The GitHub repository GoldbergLiang/Semiconductor-particle-defect-detection-and-classification contains a labelled image folder "Semiconductor-particle-defect-detection-and-classification" with 2 categories: defect, normal. Examples follow, each with its label.

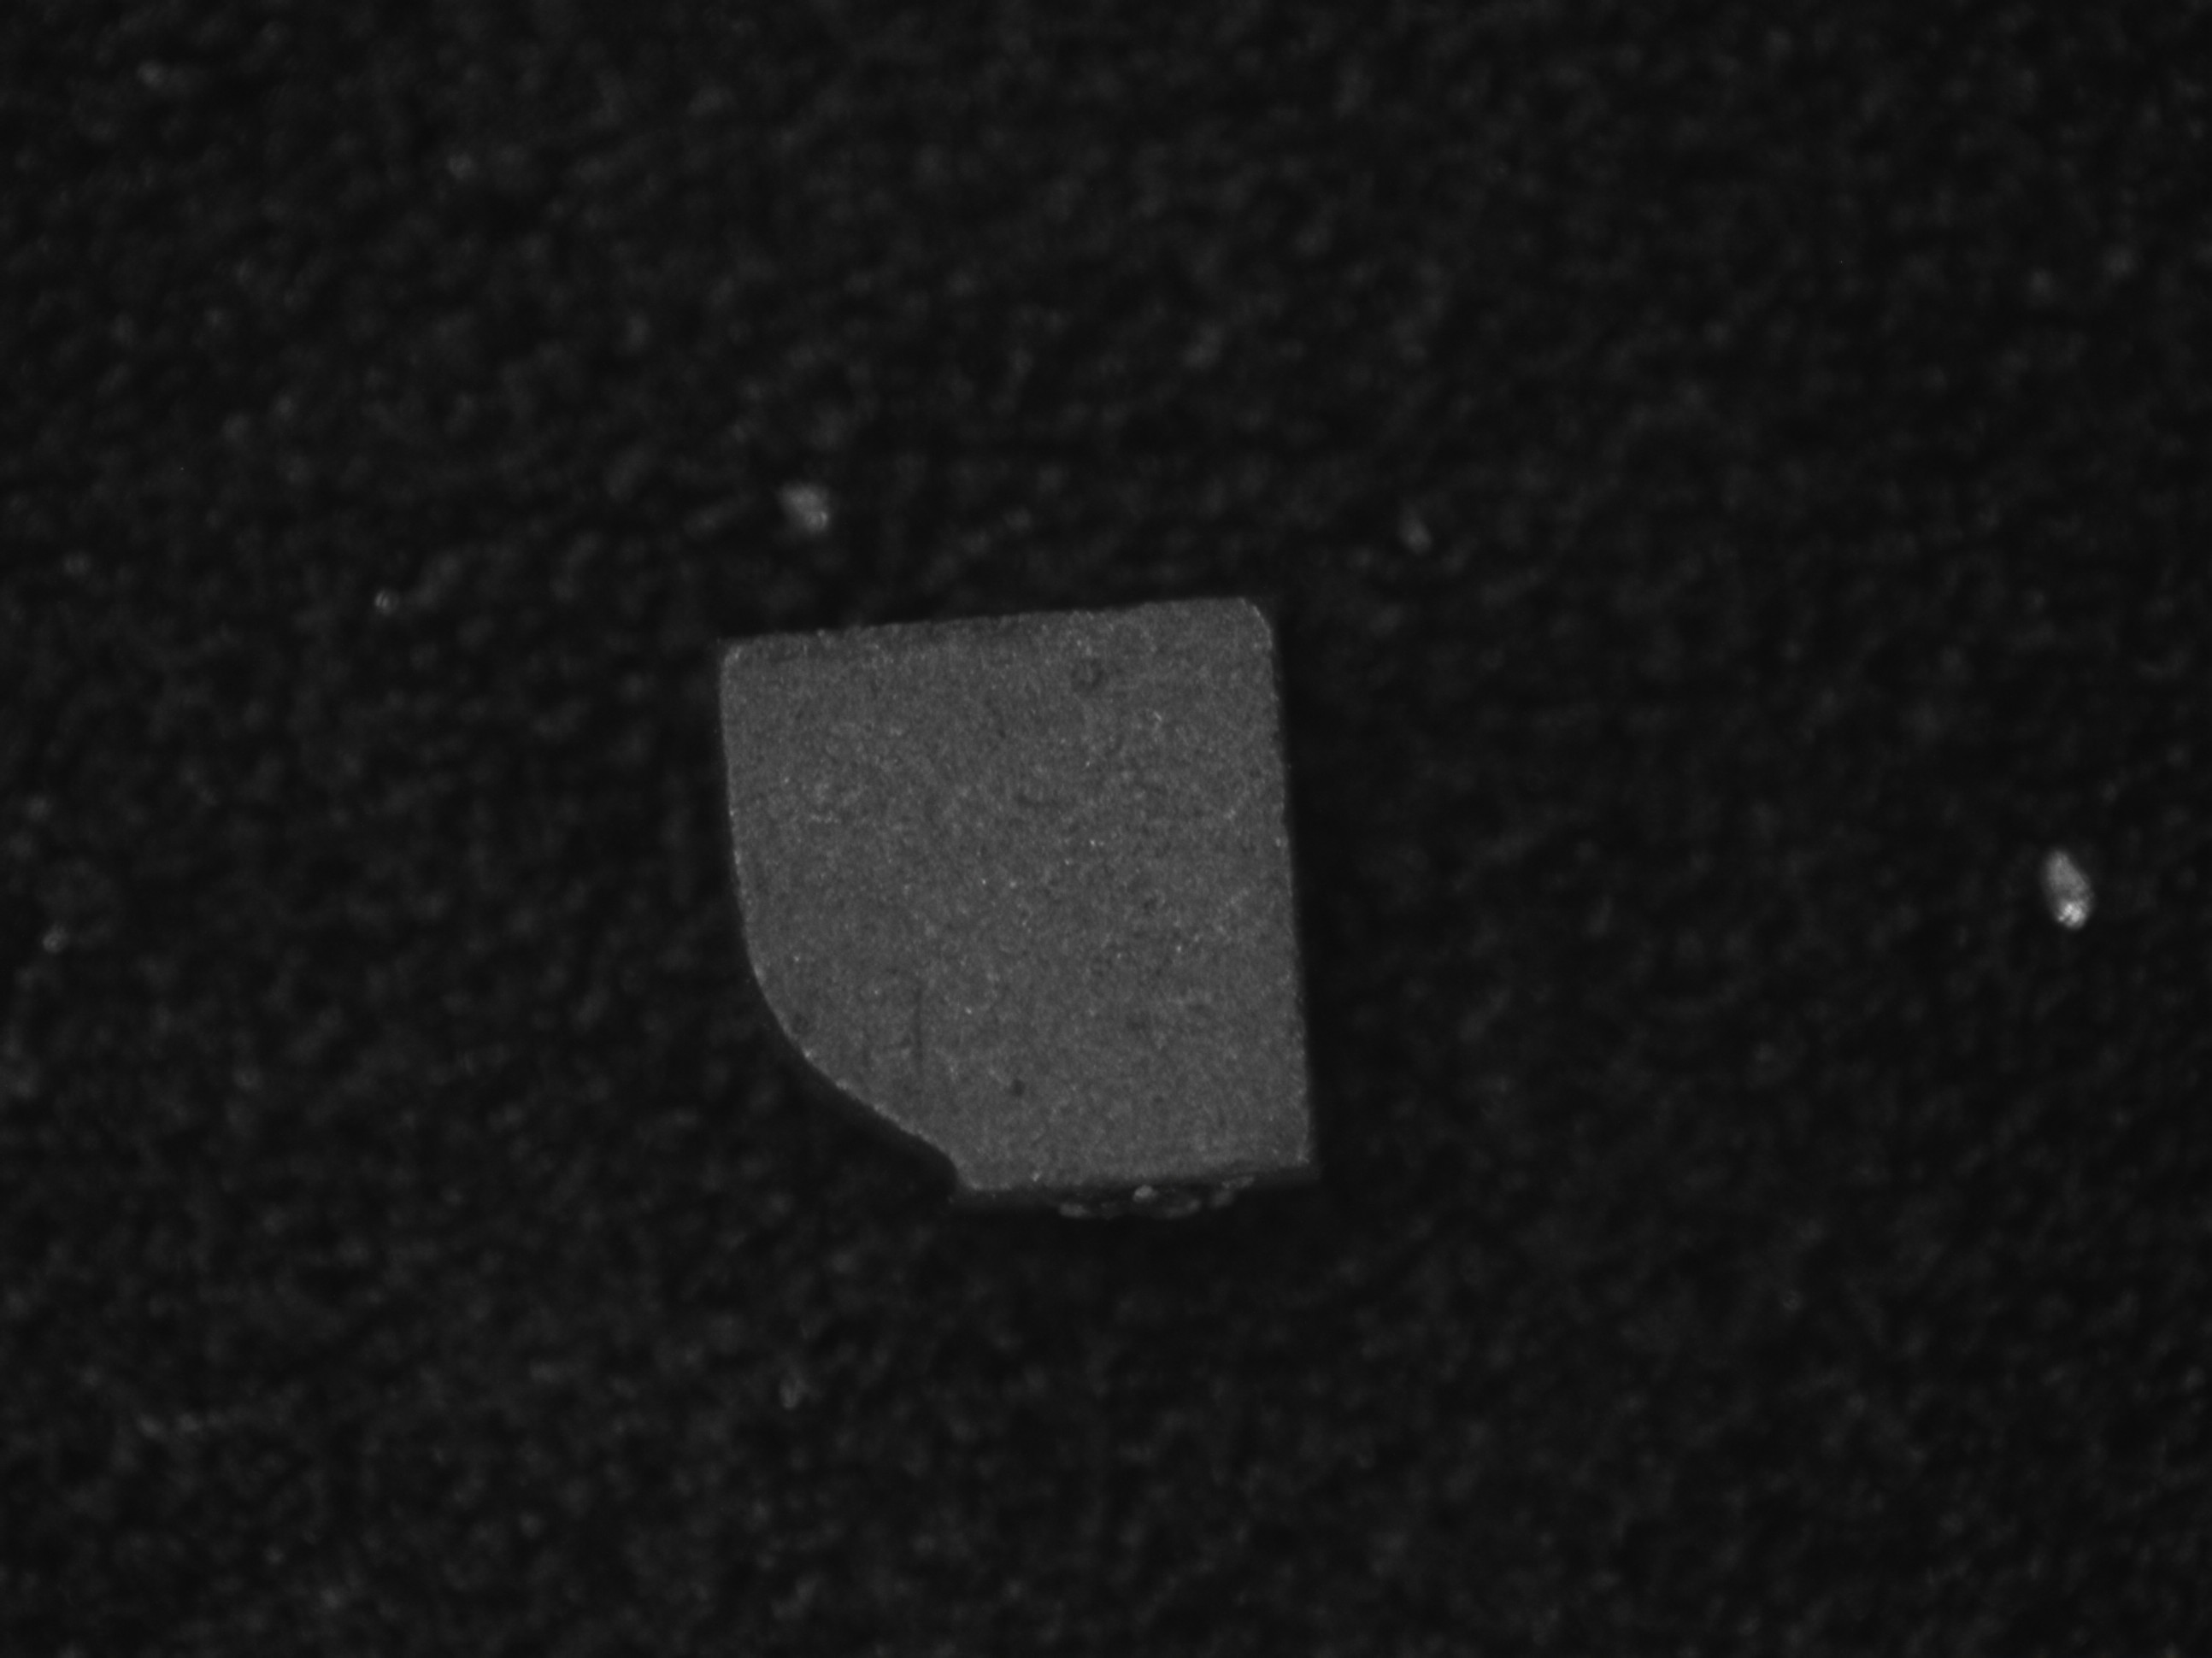
Label: defect

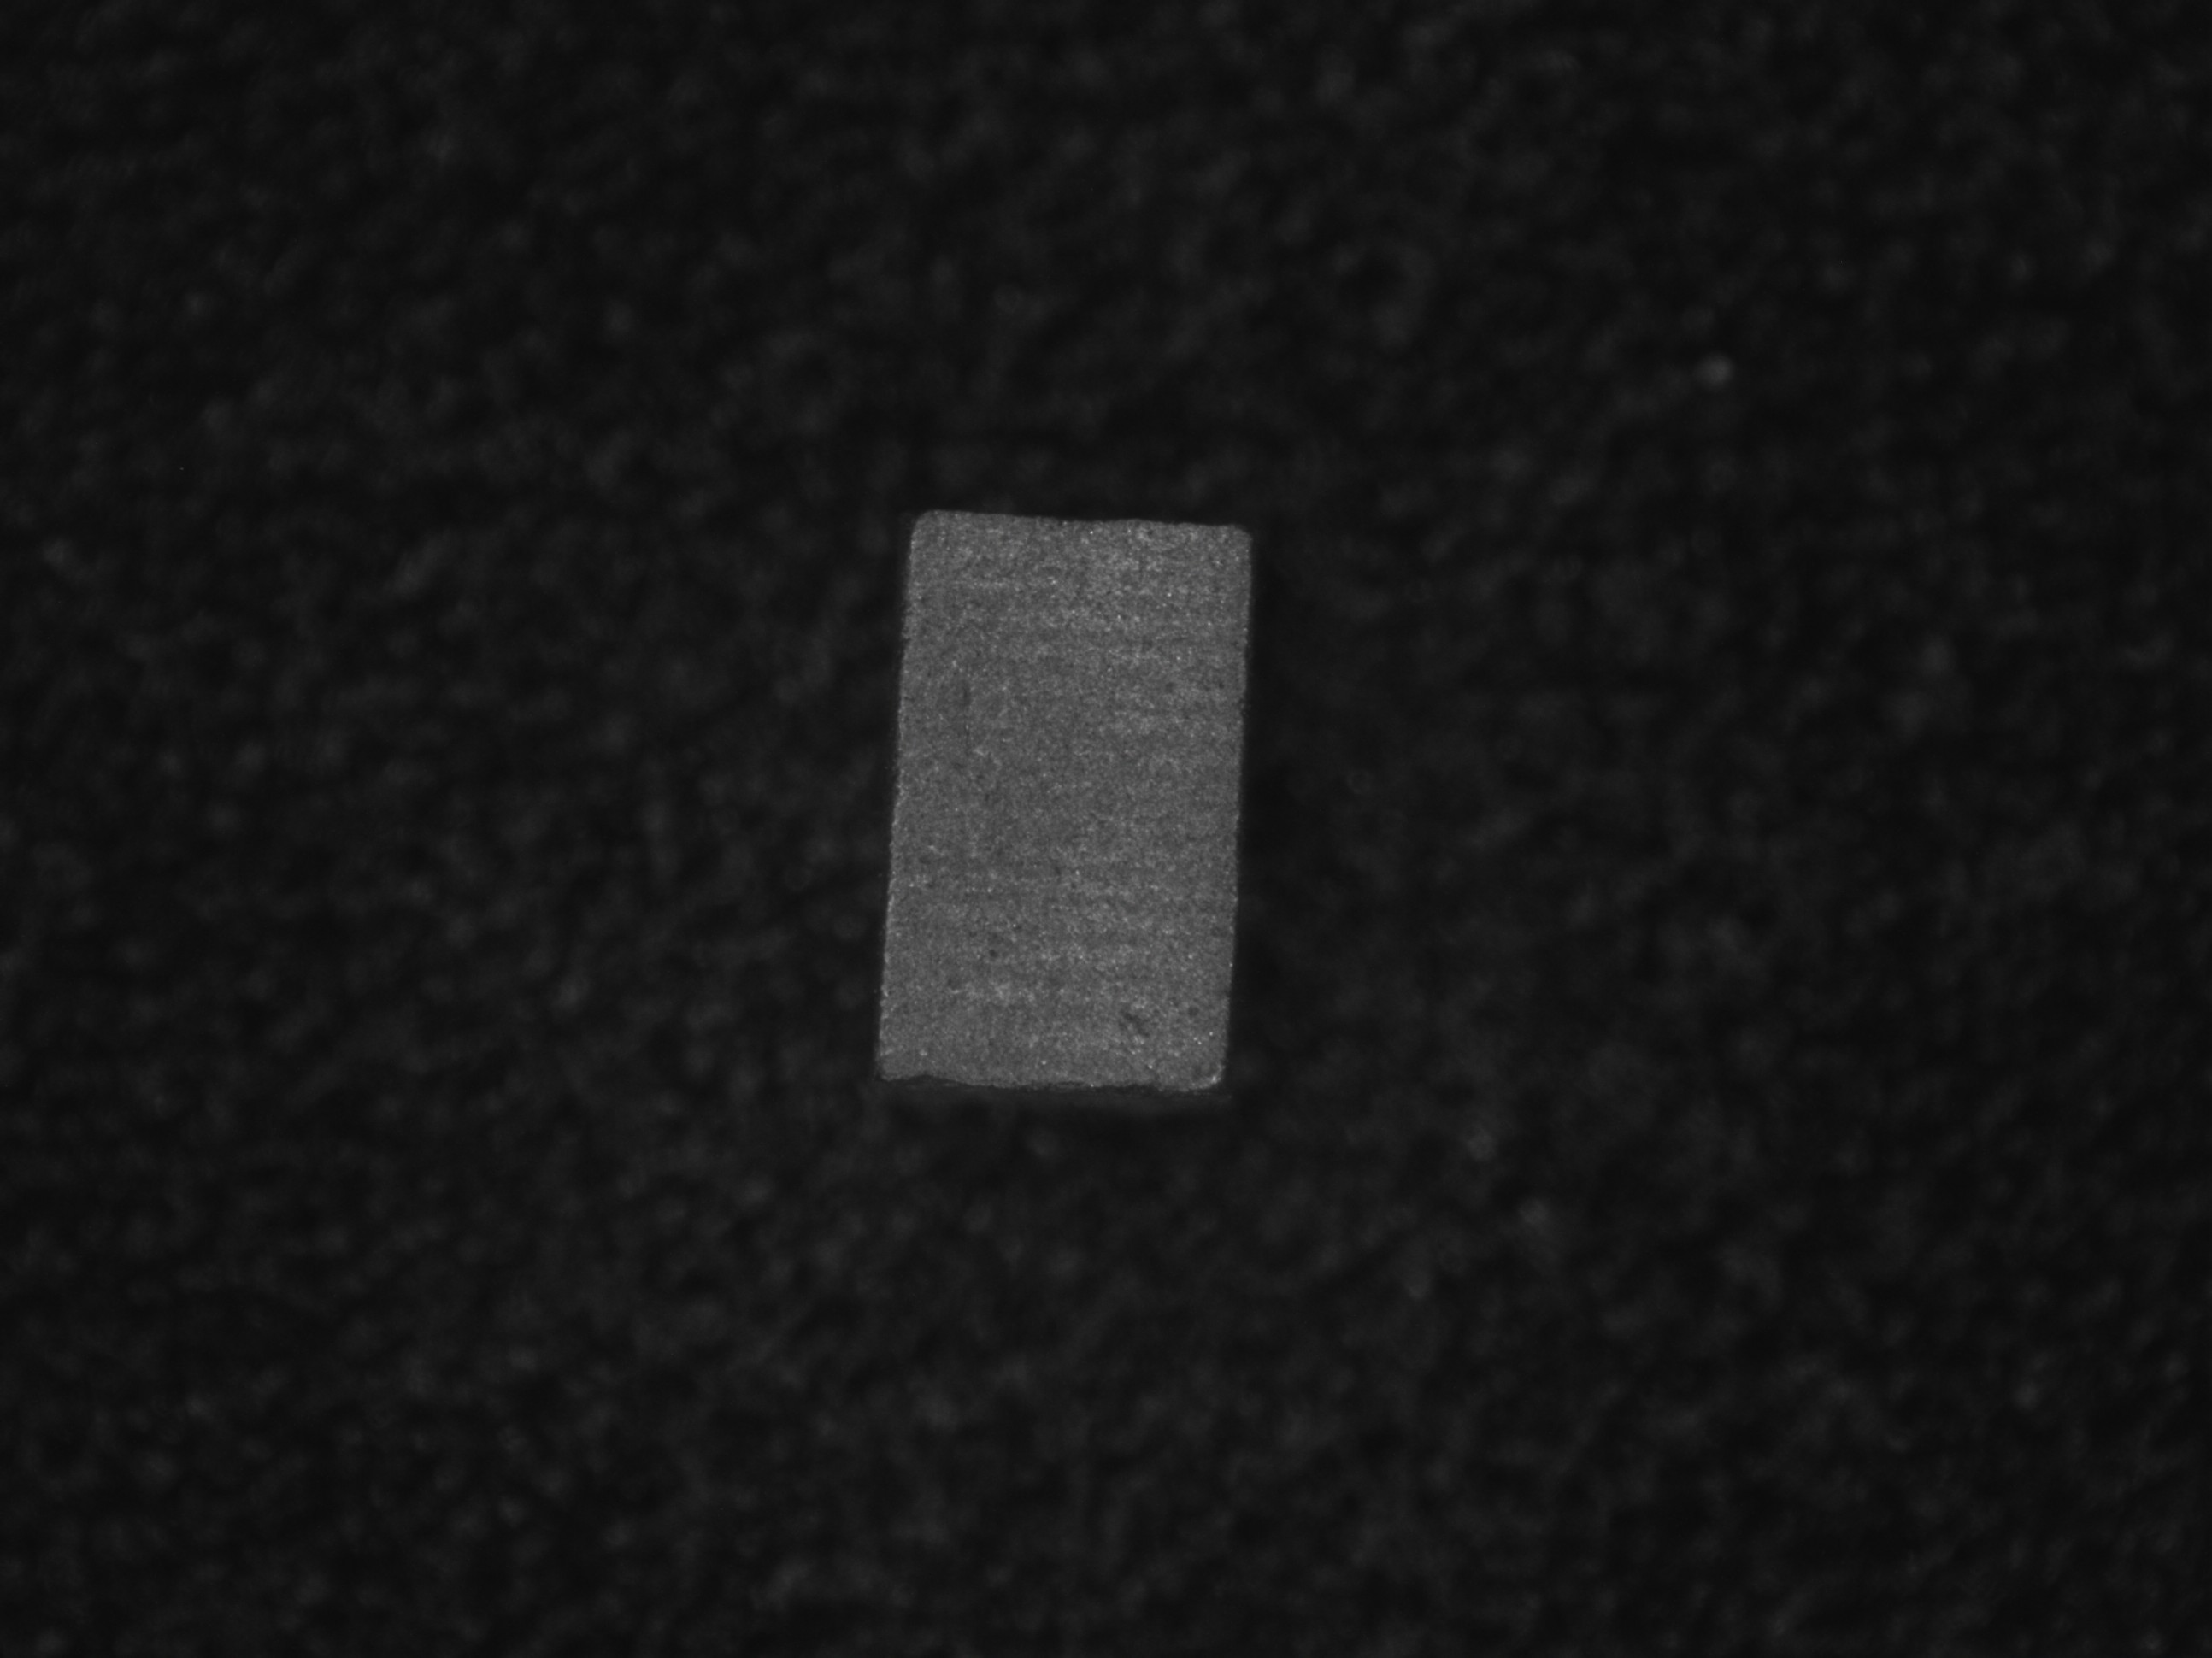
Label: normal

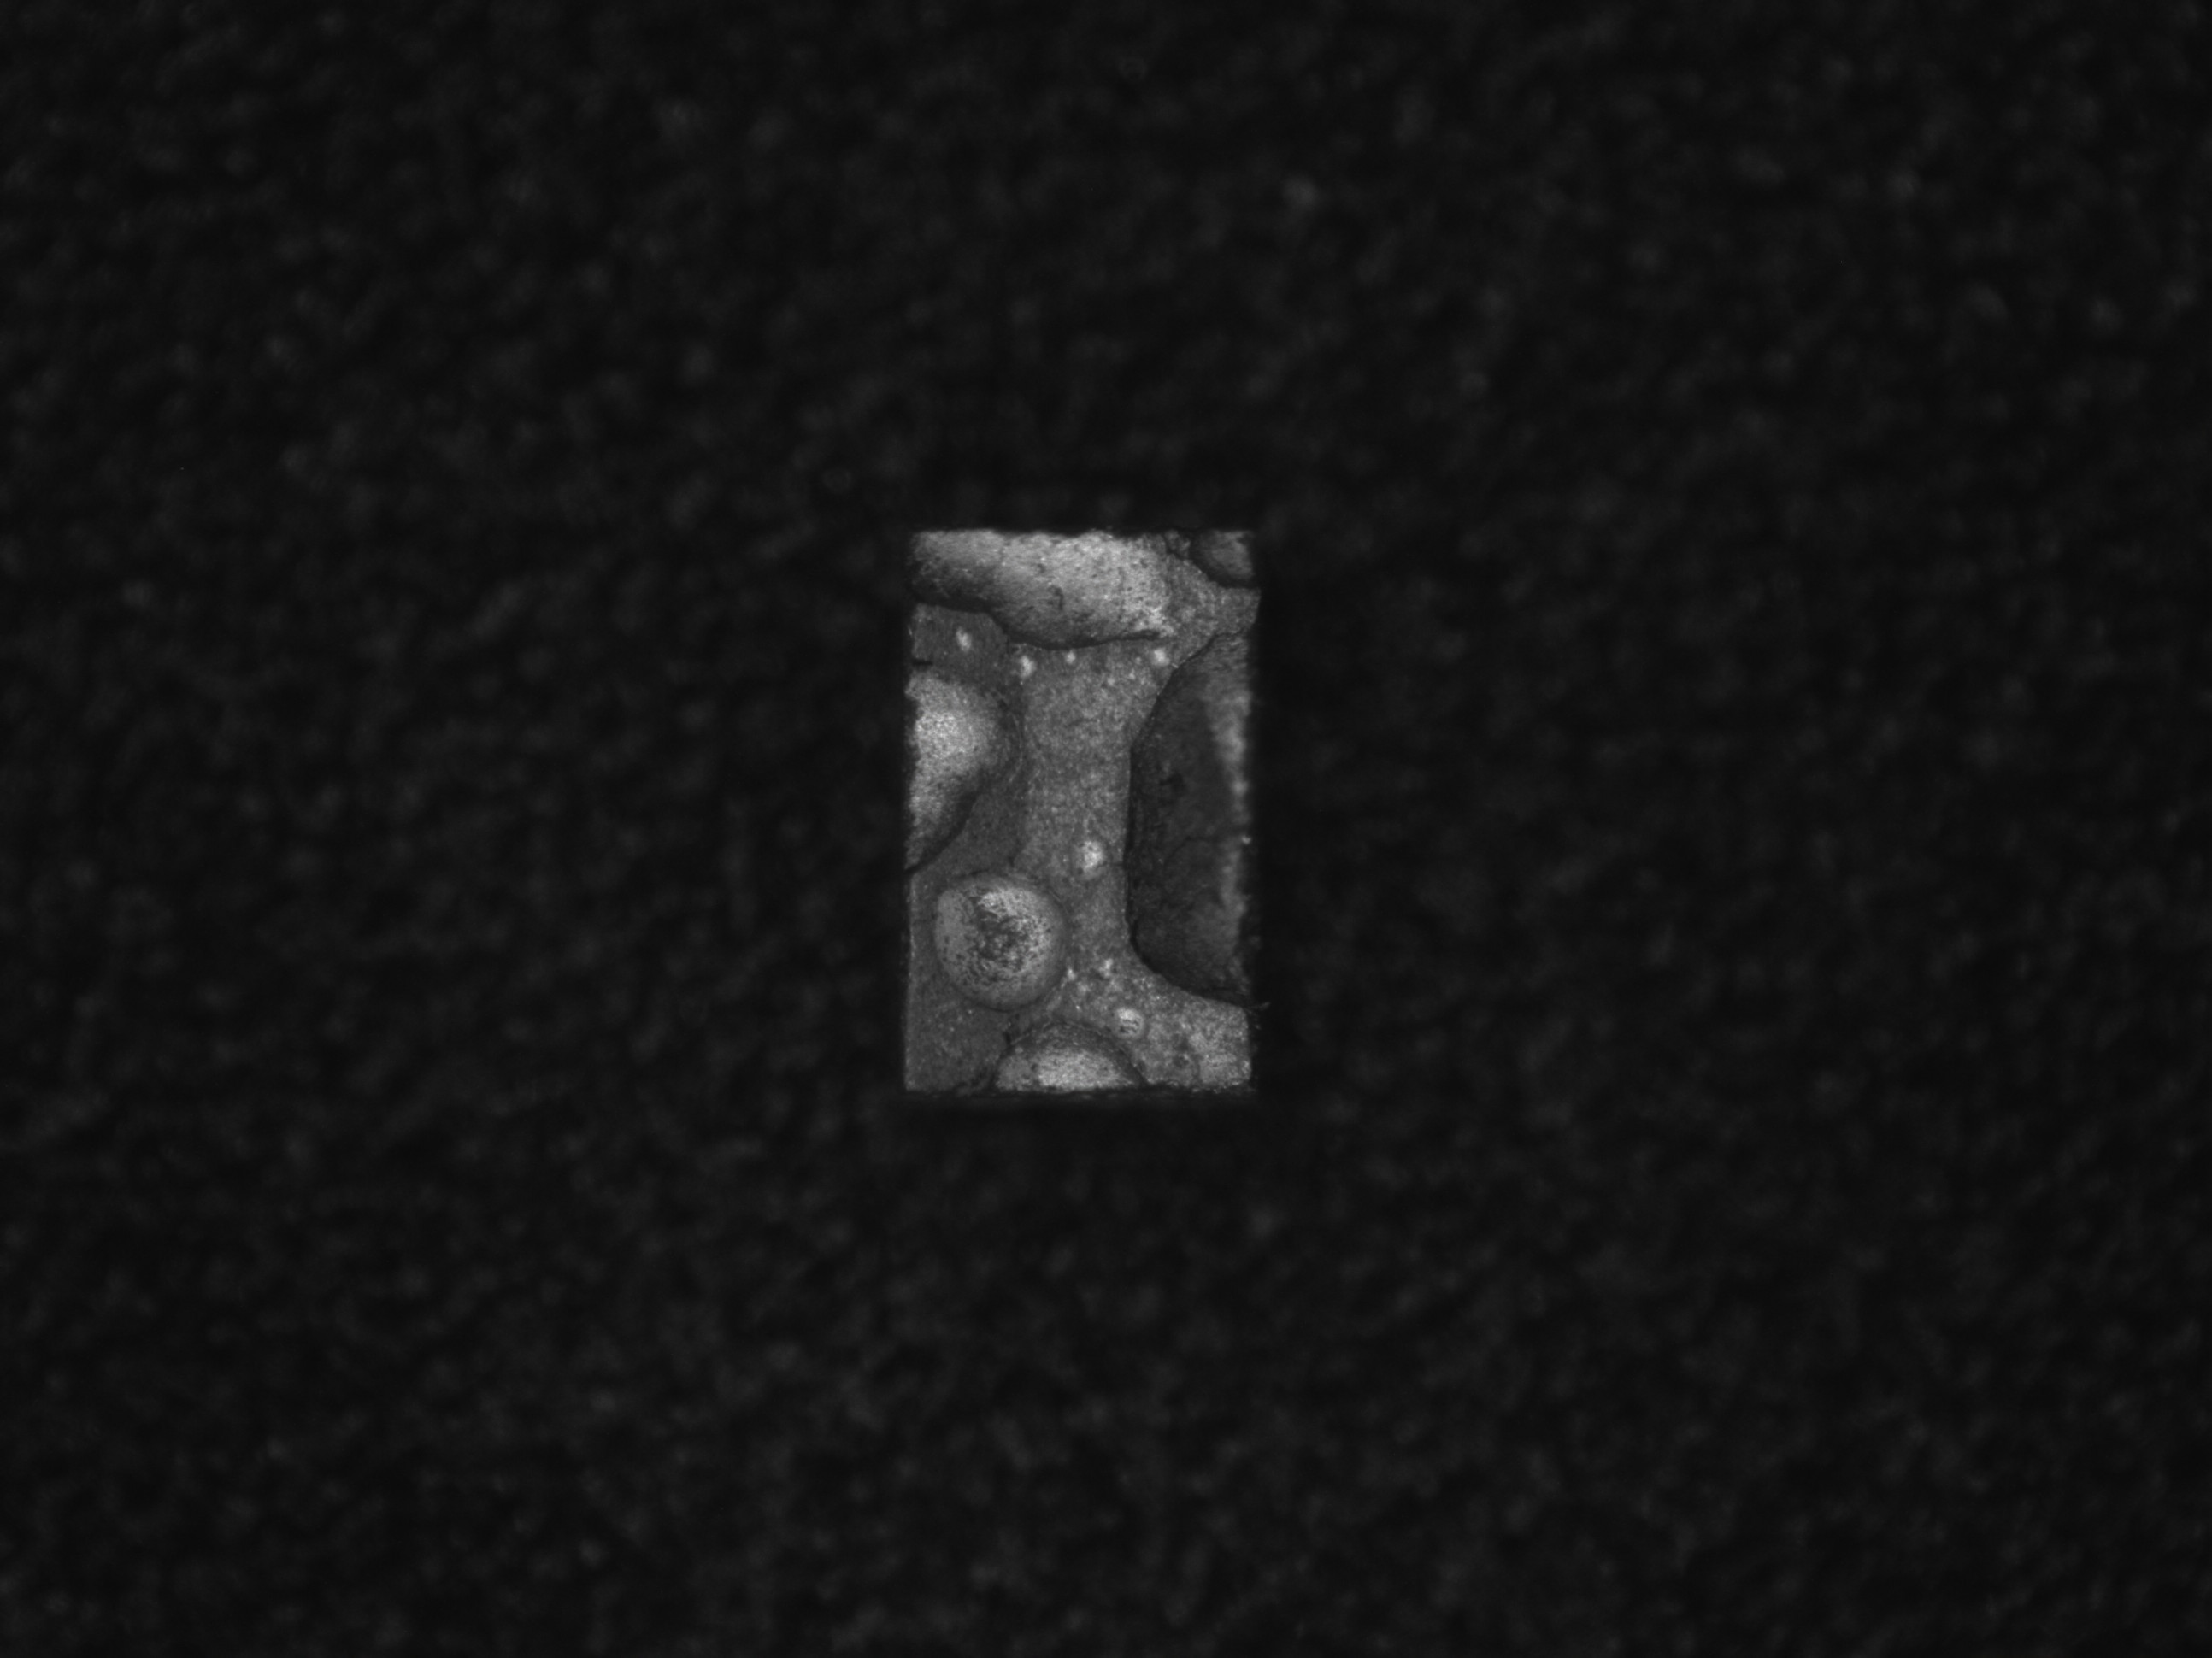
Label: defect

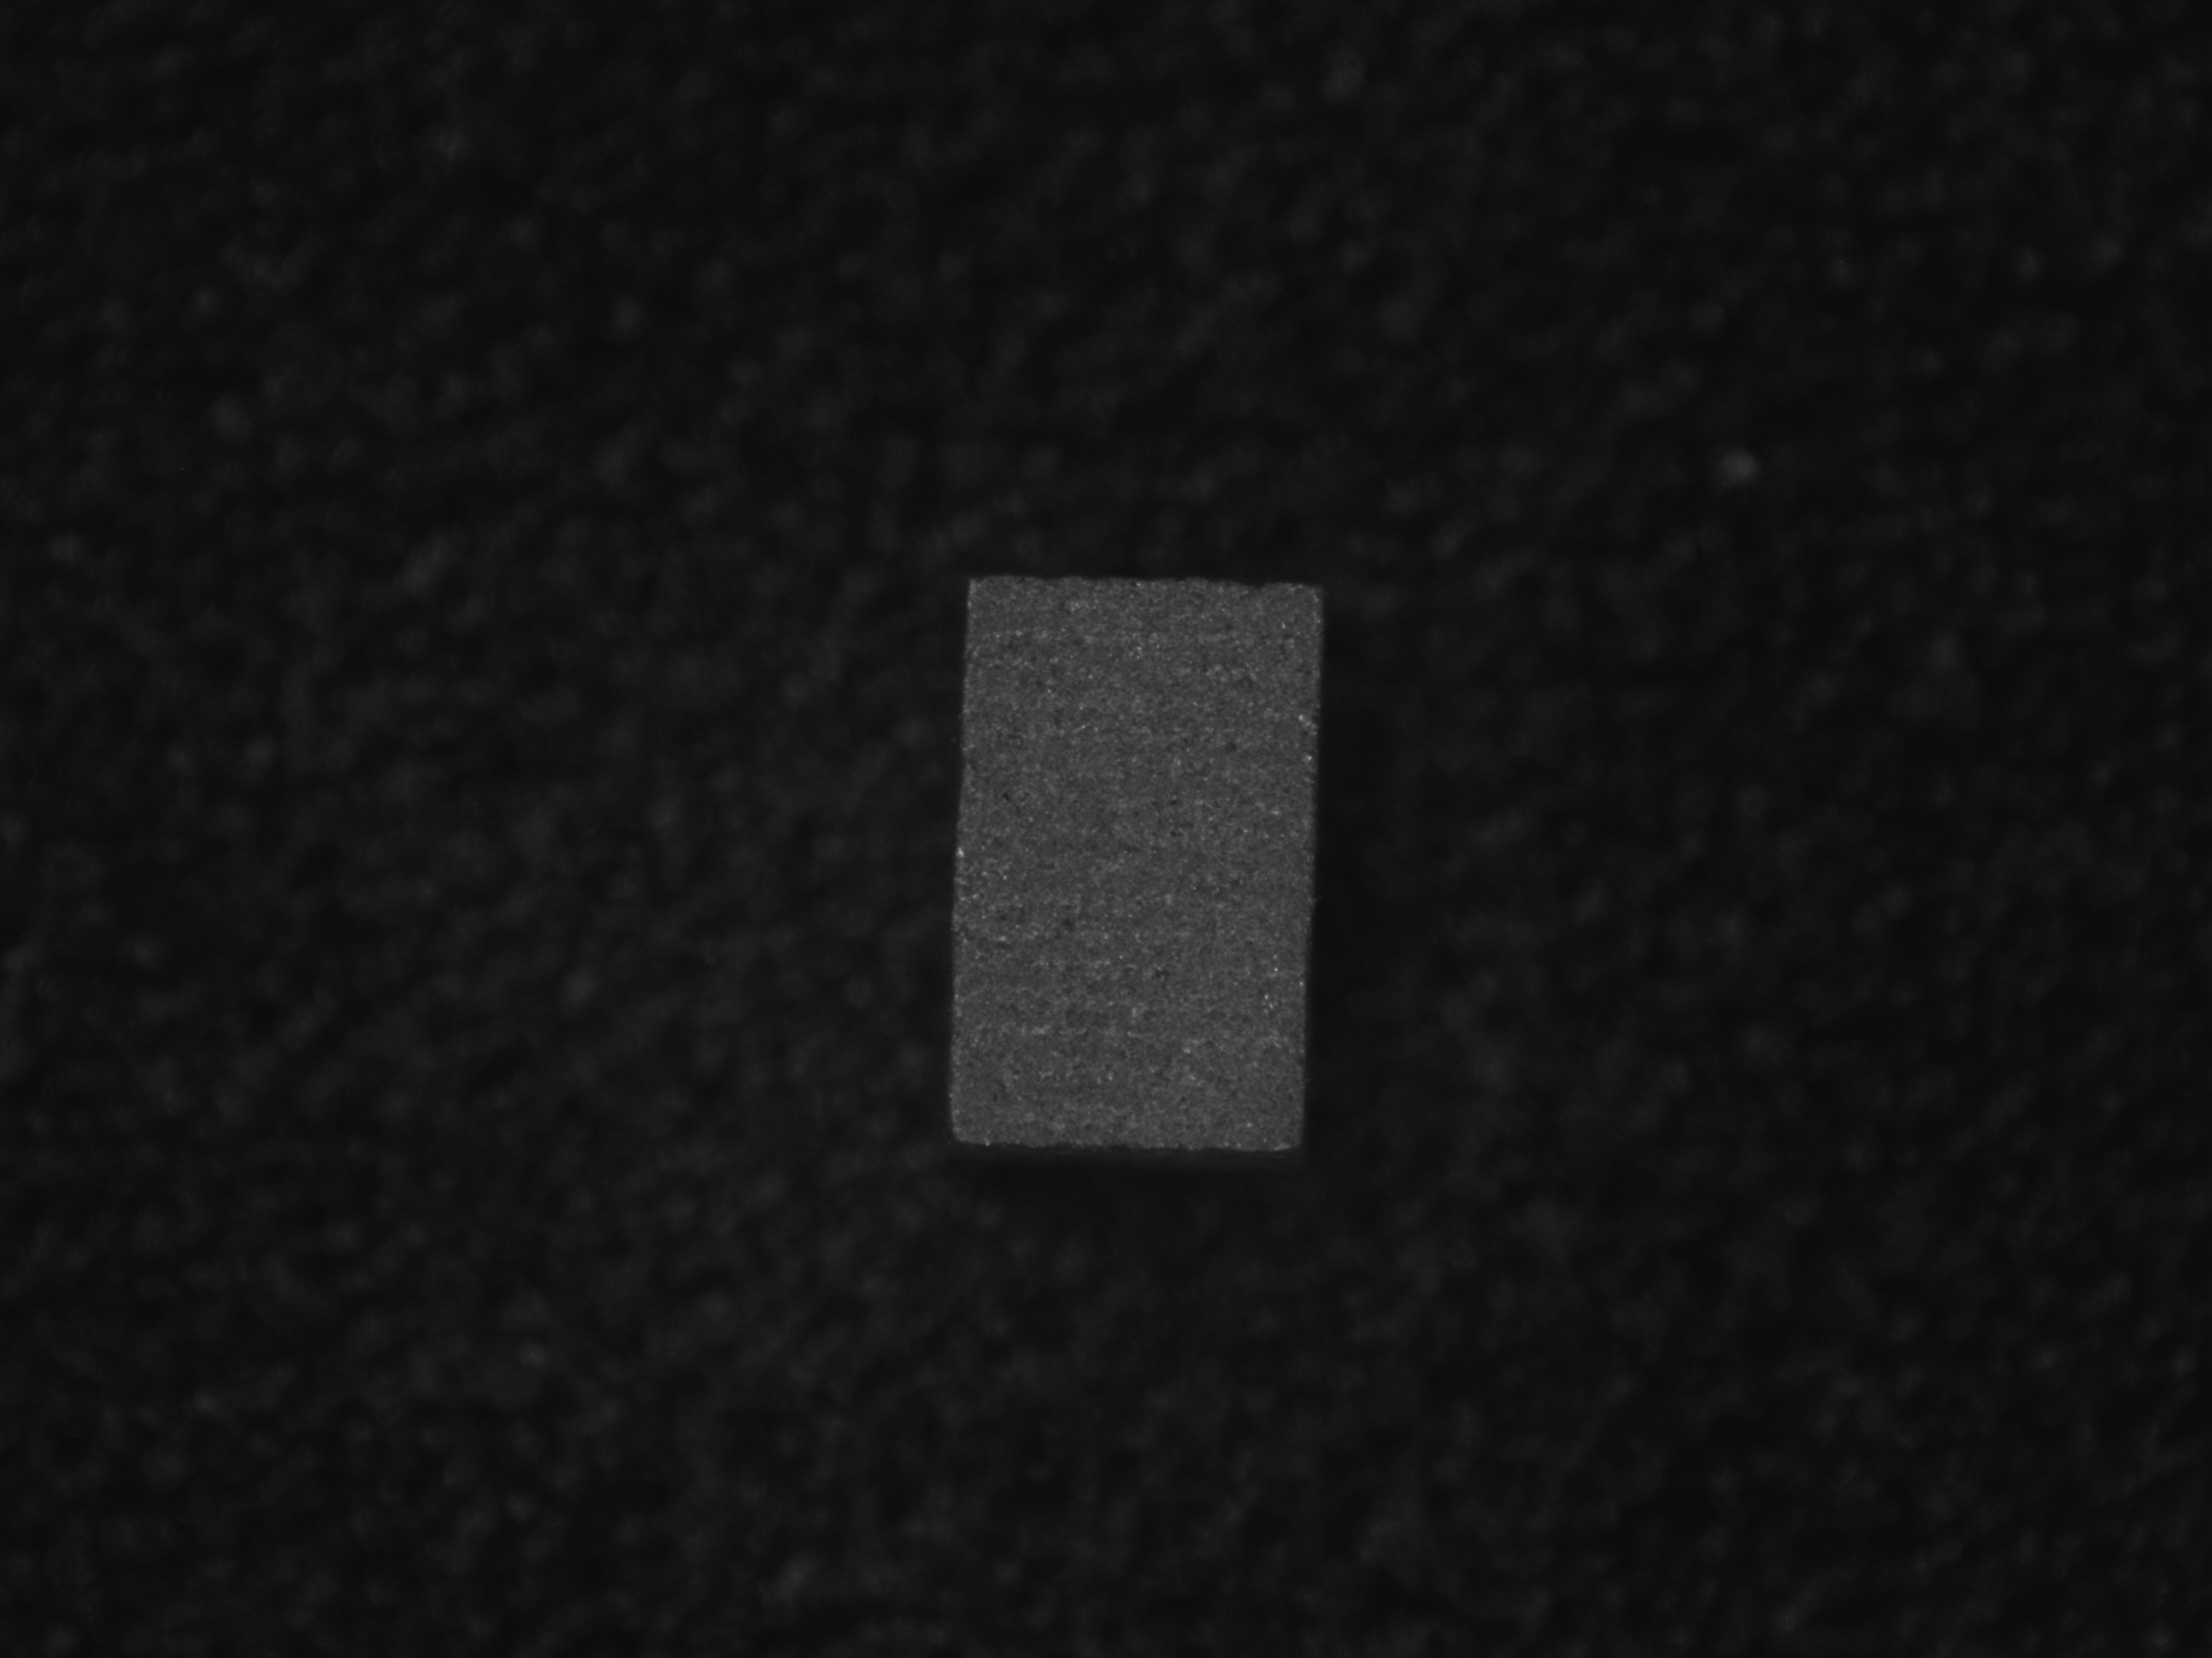
Label: normal

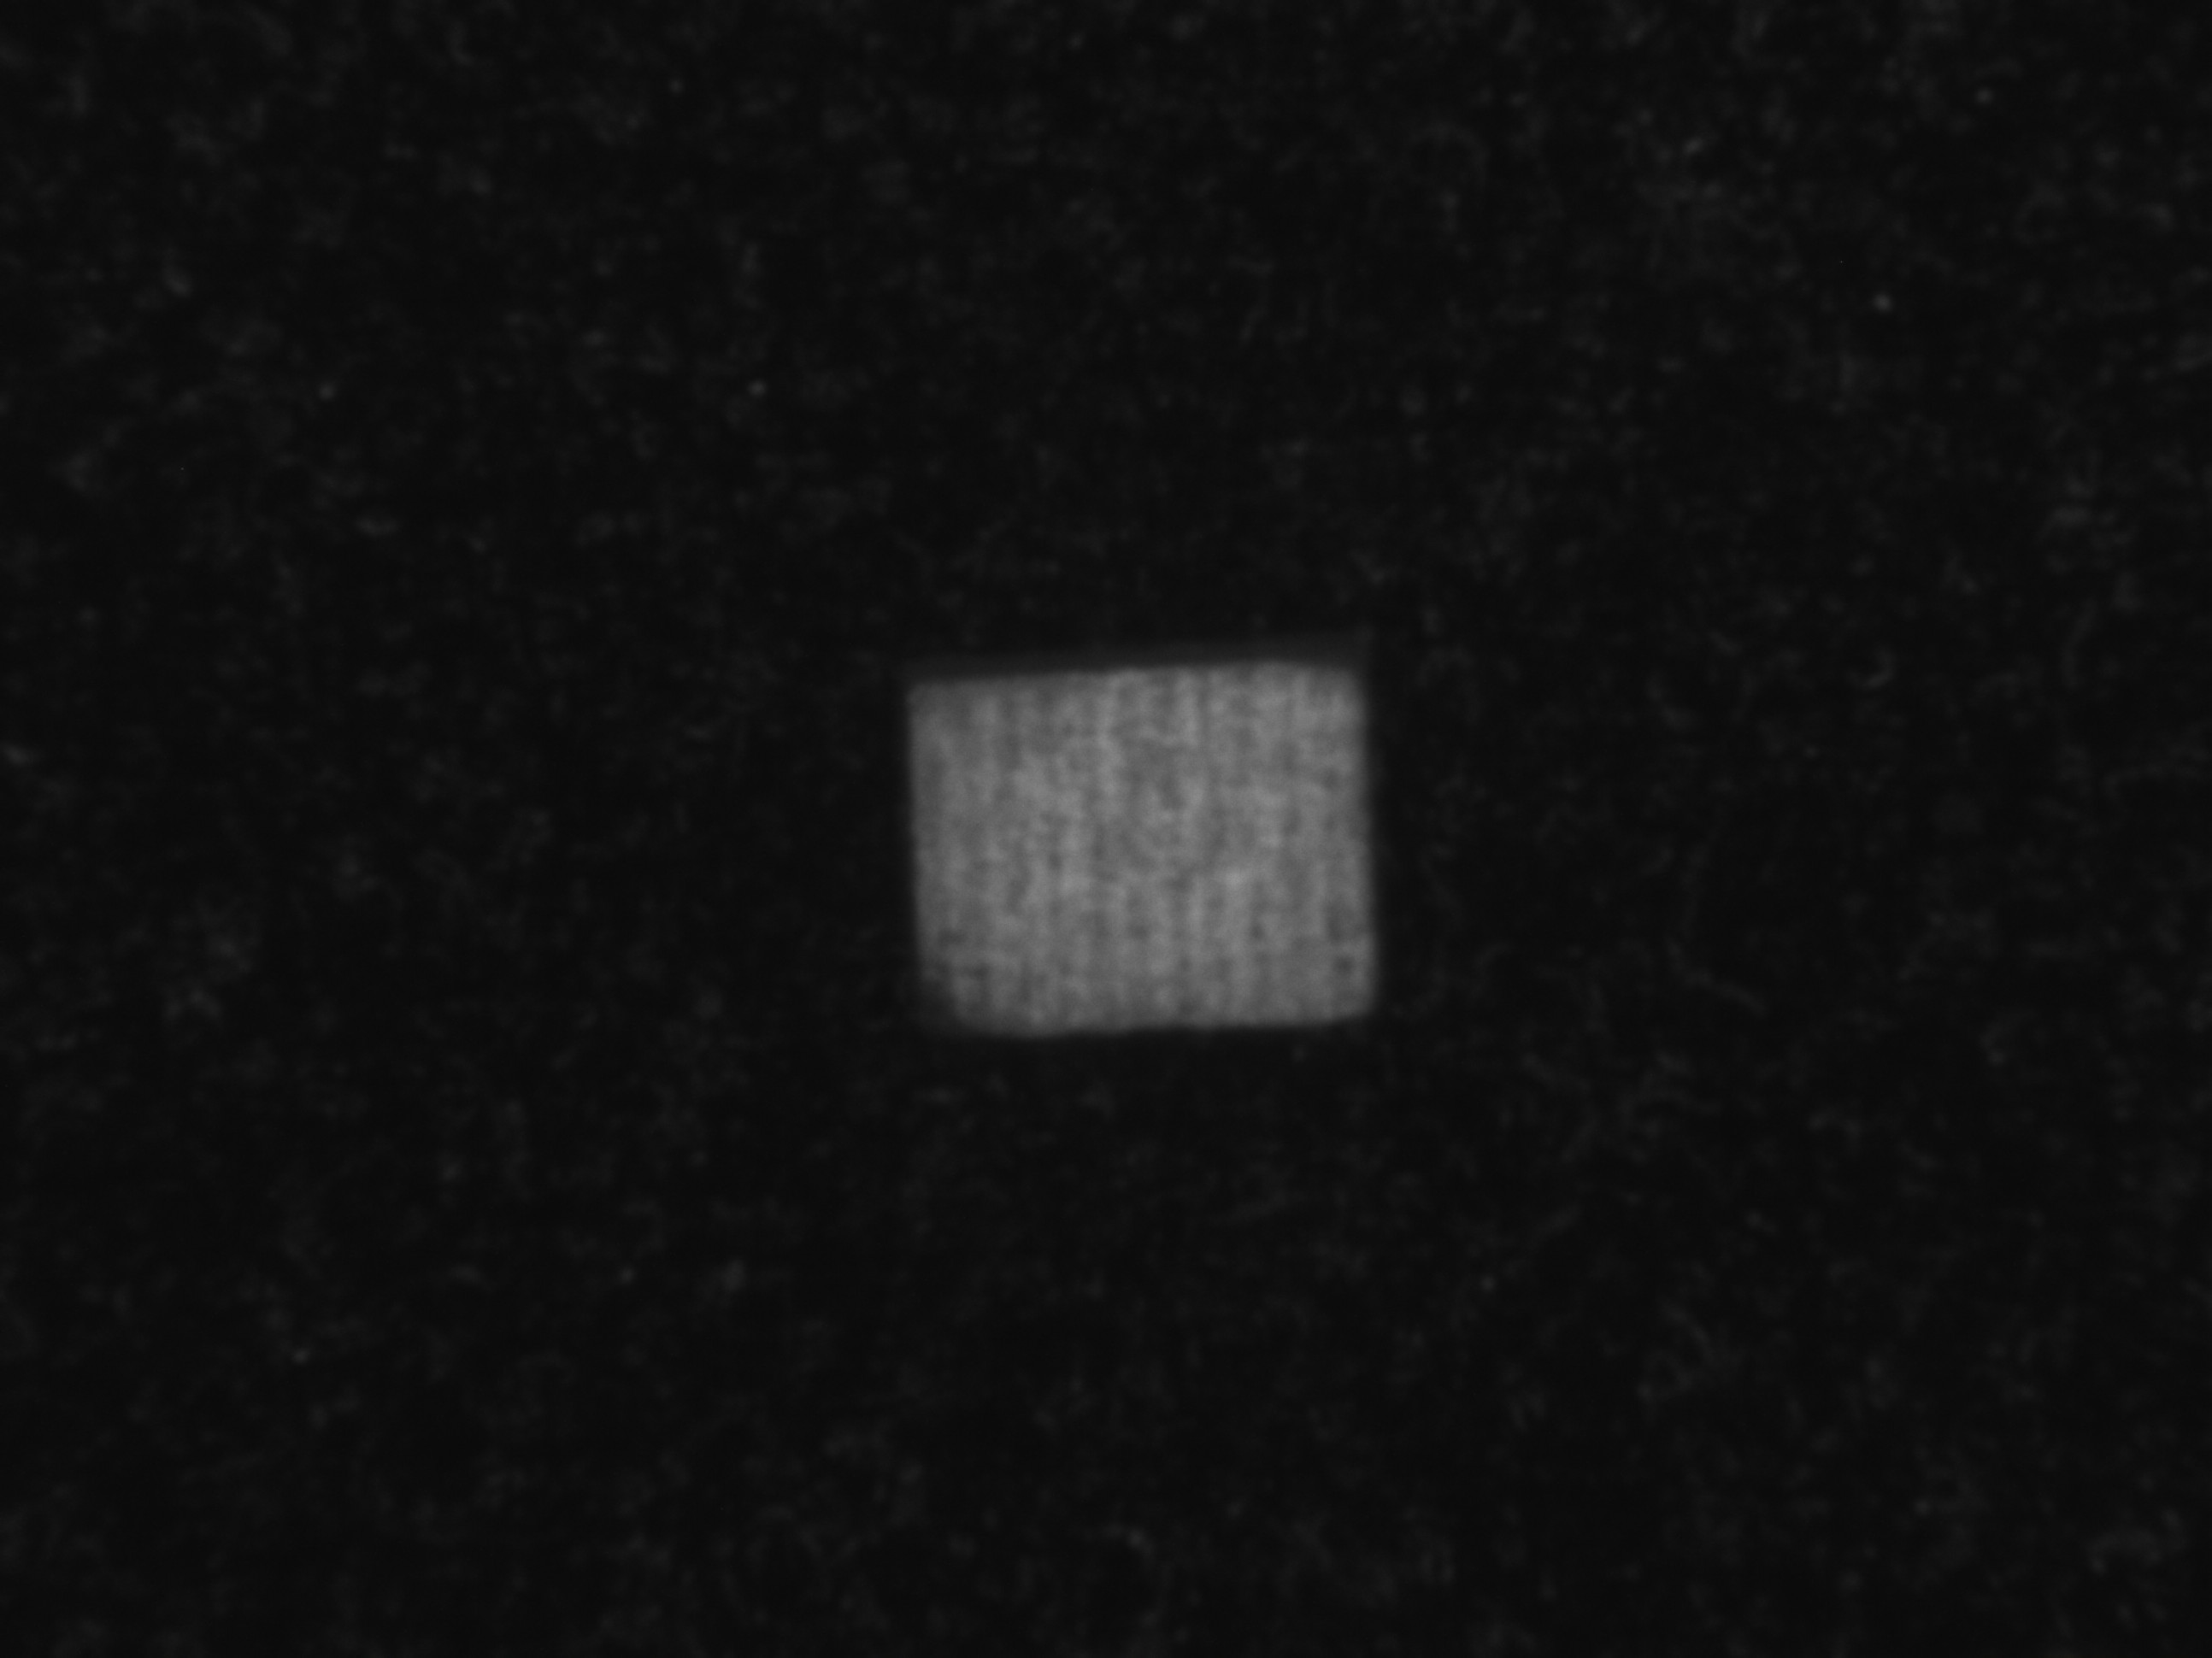
Label: defect

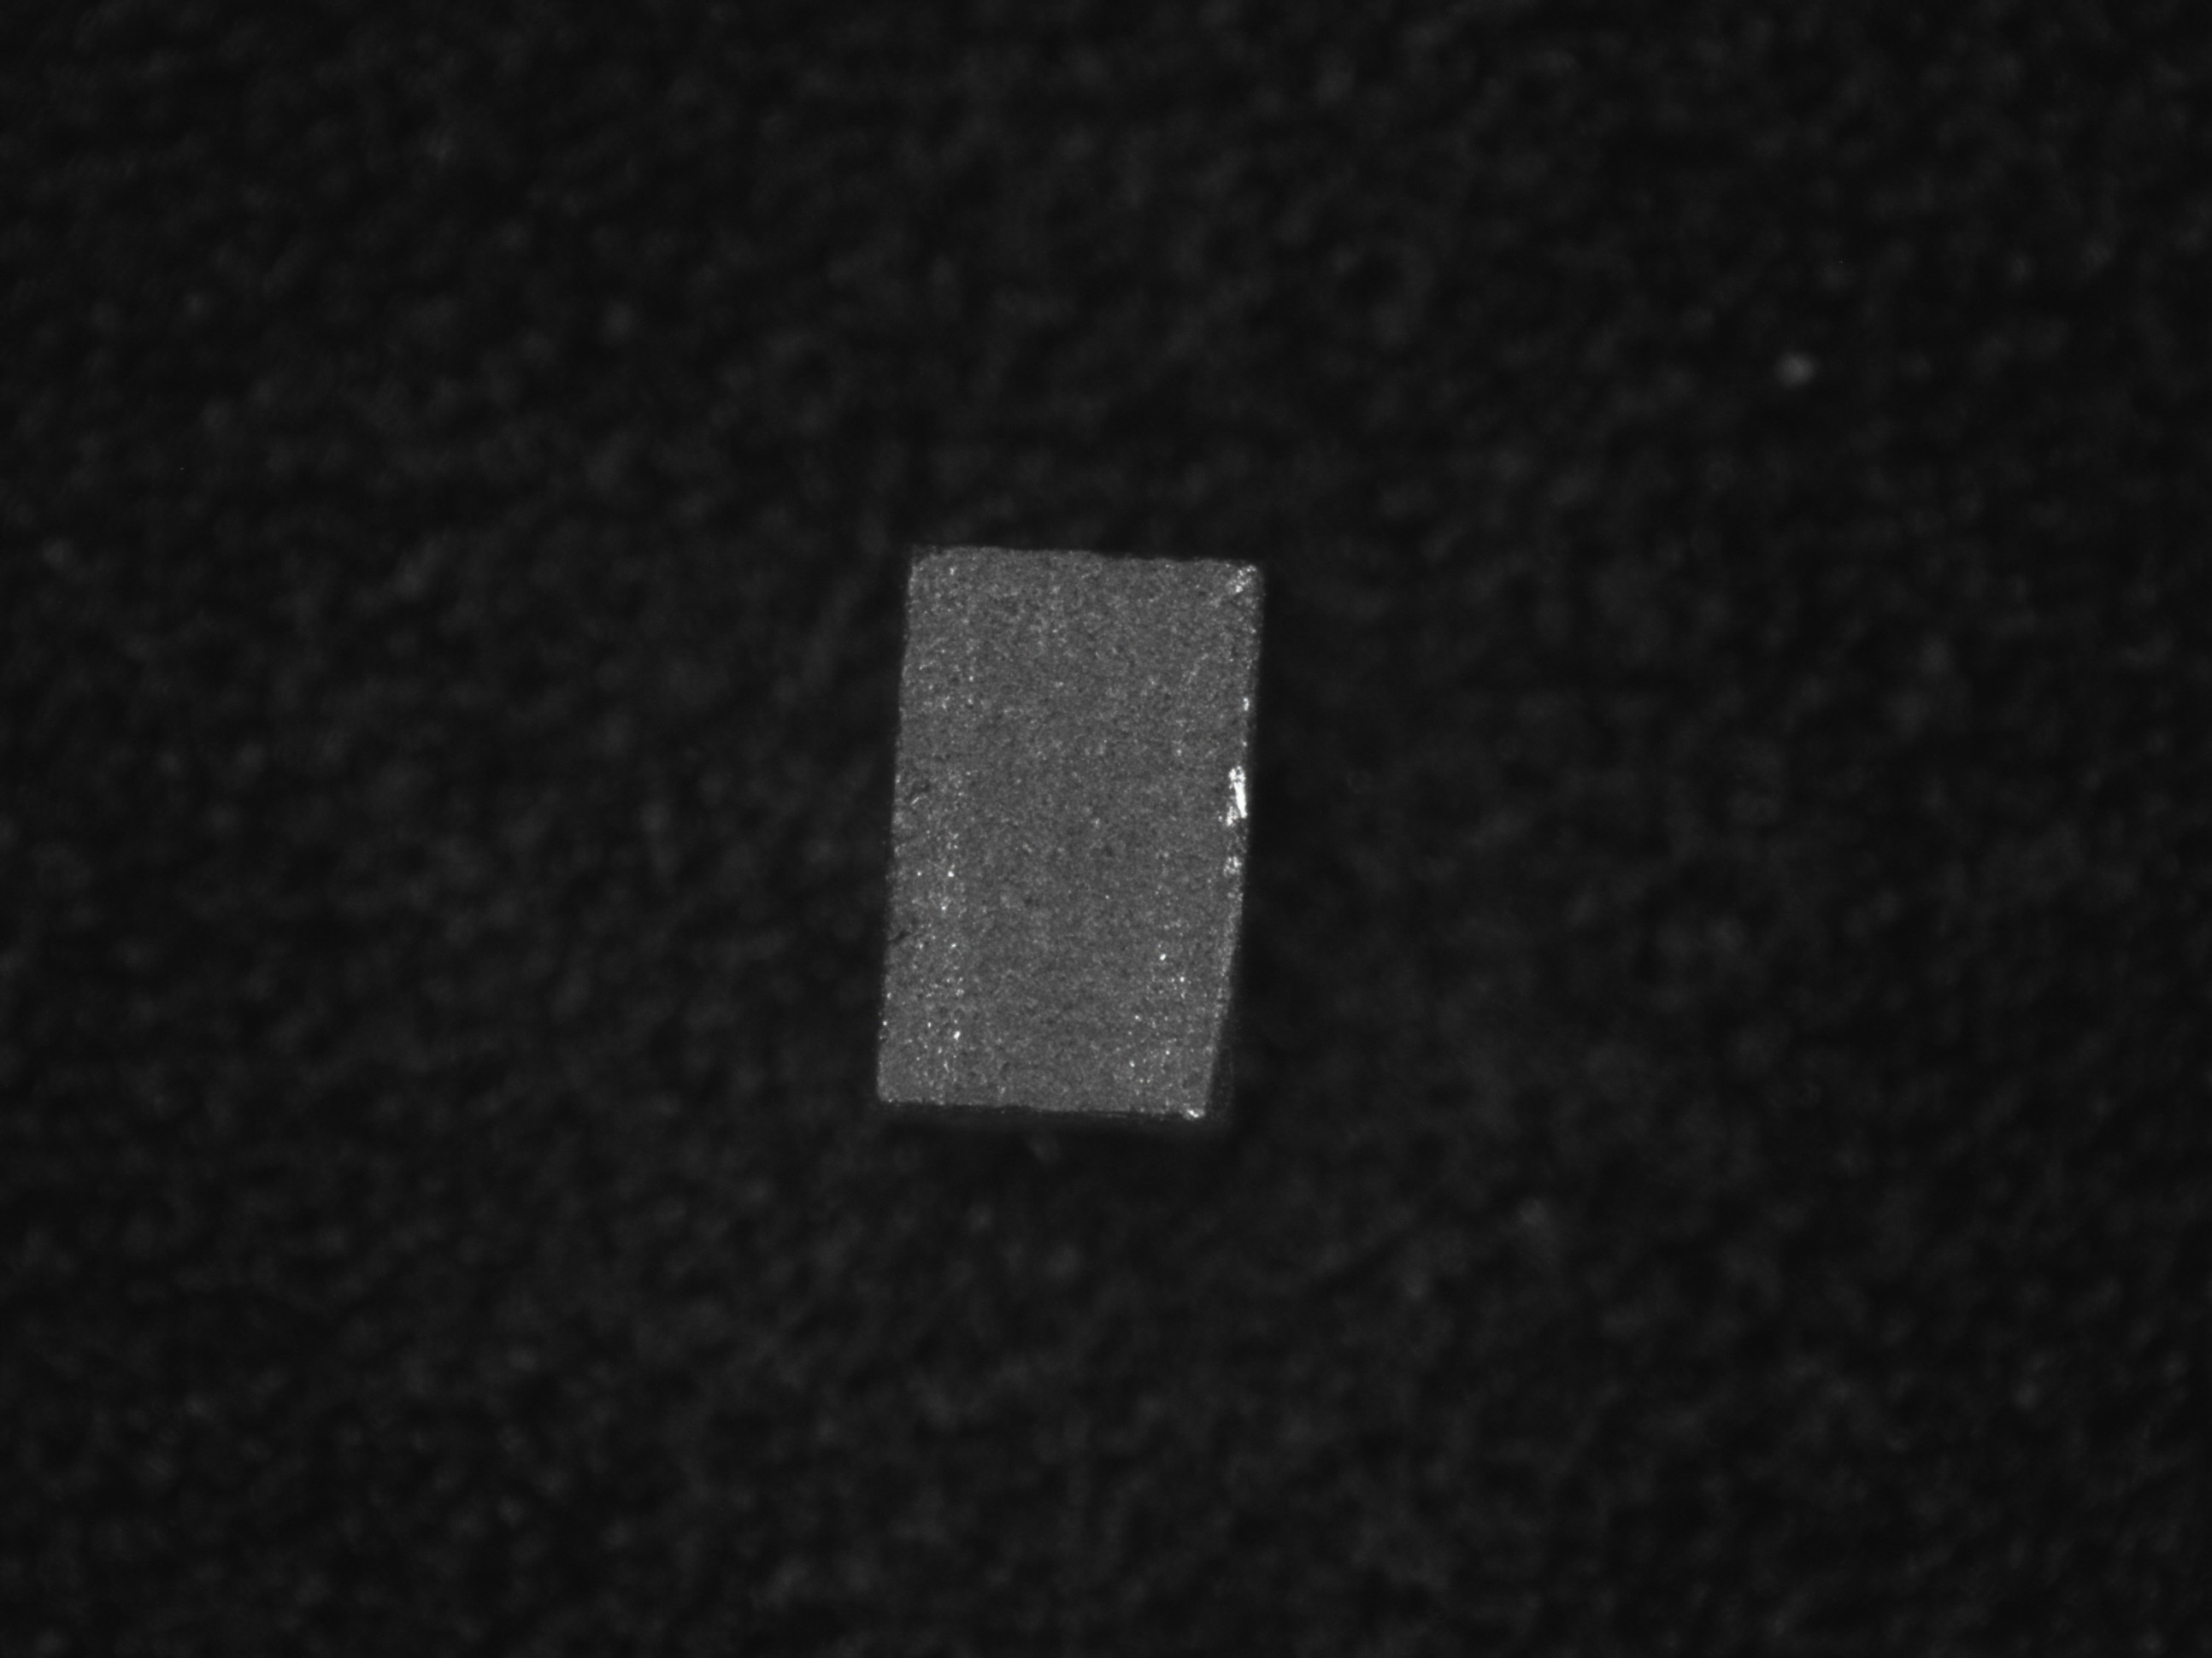
Label: normal
